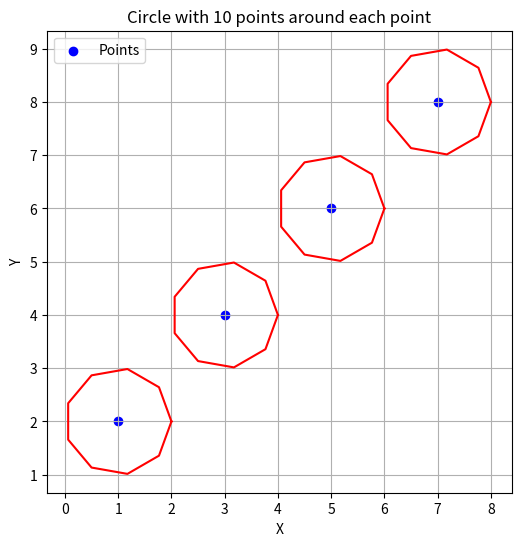

Reproduce this figure in Python.
import matplotlib.pyplot as plt
import numpy as np

def plot_circle_around_each_point(points, n):
    plt.figure(figsize=(6, 6))
    plt.scatter(points[:, 0], points[:, 1], color='b', label='Points')

    for point in points:
        angles = np.linspace(0, 2*np.pi, n)
        x = point[0] + np.cos(angles)
        y = point[1] + np.sin(angles)
        plt.plot(x, y, color='r')

    plt.xlabel('X')
    plt.ylabel('Y')
    plt.title('Circle with {} points around each point'.format(n))
    plt.axis('equal')
    plt.legend()
    plt.grid(True)
    plt.show()

# Przykładowe punkty o różnych współrzędnych
points = np.array([[1, 2],
                   [3, 4],
                   [5, 6],
                   [7, 8]])

# Liczba punktów na okręgu dla każdego punktu
n = 10

plot_circle_around_each_point(points, n)